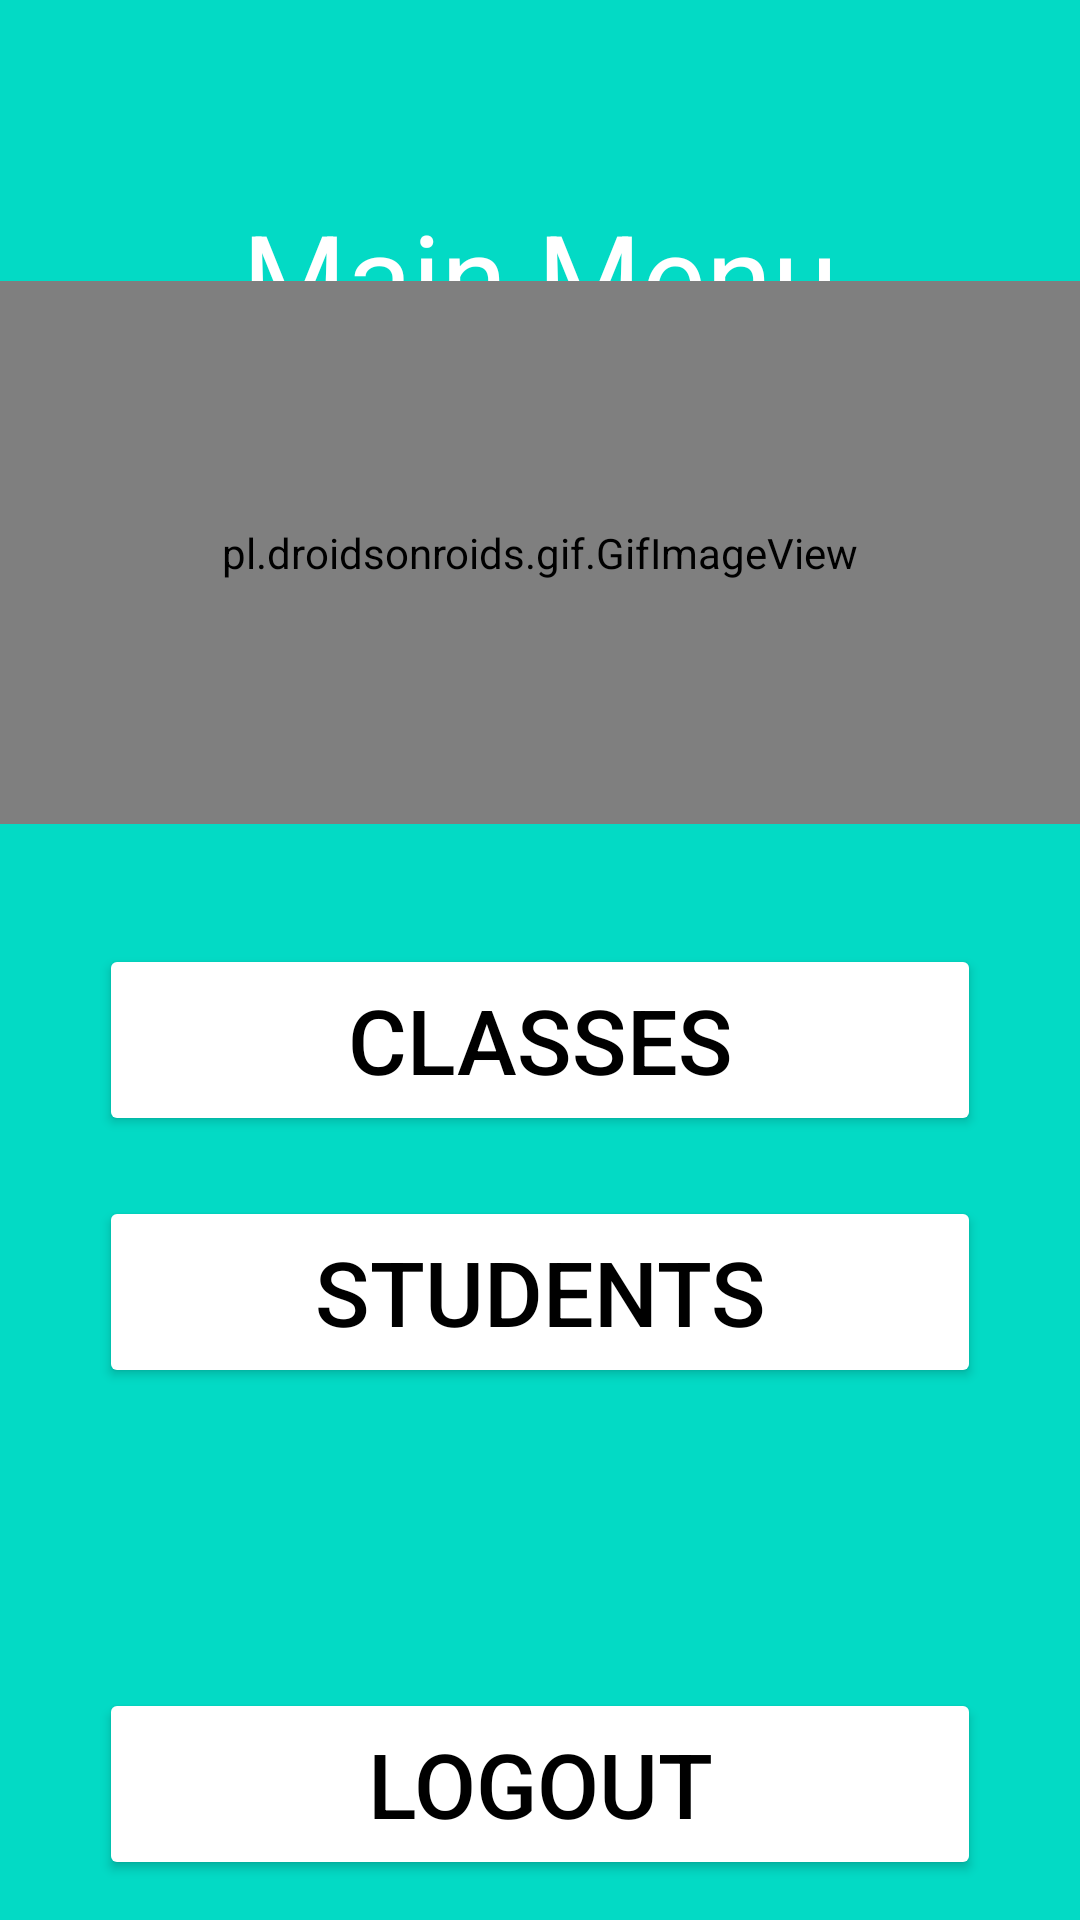

Produce the Android XML layout that renders to this screen, including the resource entries it uses.
<!-- AndroidManifest.xml: application theme Theme.Class_manager -->
<!-- res/layout/activity_menu_principal.xml -->
<?xml version="1.0" encoding="utf-8"?>
<LinearLayout xmlns:android="http://schemas.android.com/apk/res/android"
    xmlns:app="http://schemas.android.com/apk/res-auto"
    xmlns:tools="http://schemas.android.com/tools"
    android:layout_width="match_parent"
    android:layout_height="match_parent"
    tools:context=".views.AlunosActivity$MenuPrincipalActivity"
    android:background="#FF03DAC5"
    android:orientation="vertical">

    <TextView
        android:layout_width="match_parent"
        android:layout_height="wrap_content"
        android:text="@string/MainMenu"
        android:gravity="center"
        android:textColor="@color/white"
        android:layout_marginTop="65dp"
        android:textSize="40sp">

    </TextView>

    <pl.droidsonroids.gif.GifImageView
        android:layout_width="372dp"
        android:layout_height="181dp"
        android:layout_gravity="center"
        android:layout_marginTop="-25dp"
        android:src="@drawable/aaa" />

    <Button
        android:layout_marginTop="40dp"
        android:id="@+id/bt_mostrarturmas"
        android:layout_width="294dp"
        android:layout_height="64dp"
        android:layout_gravity="center"
        android:backgroundTint="@color/white"
        android:textColor="@color/black"
        android:textSize="30sp"
        android:text="@string/Classes"
        tools:ignore="MissingConstraints">
    </Button>

    <Button
        android:layout_marginTop="20dp"
        android:id="@+id/bt_mostraralunos"
        android:layout_width="294dp"
        android:layout_height="64dp"
        android:layout_gravity="center"
        android:backgroundTint="@color/white"
        android:textColor="@color/black"
        android:textSize="30sp"
        android:text="@string/Students"
        tools:ignore="MissingConstraints">
    </Button>

    <Button
        android:layout_marginTop="100dp"
        android:id="@+id/bt_logout"
        android:layout_width="294dp"
        android:layout_height="64dp"
        android:layout_gravity="center"
        android:backgroundTint="@color/white"
        android:textColor="@color/black"
        android:text="@string/Logout"
        android:textSize="30sp"
        tools:ignore="MissingConstraints">
    </Button>

</LinearLayout>
<!-- resources referenced by this layout -->
<resources>
  <string name="Classes">Classes</string>
  <string name="Logout">Logout</string>
  <string name="MainMenu">Main Menu</string>
  <string name="Students">Students</string>
  <style name="Theme.Class_manager" parent="Theme.MaterialComponents.DayNight.DarkActionBar">
          
          <item name="colorPrimary">@color/purple_500</item>
          <item name="colorPrimaryVariant">@color/purple_700</item>
          <item name="colorOnPrimary">@color/white</item>
          
          <item name="colorSecondary">@color/teal_200</item>
          <item name="colorSecondaryVariant">@color/teal_700</item>
          <item name="colorOnSecondary">@color/black</item>
          
          <item name="android:statusBarColor">?attr/colorPrimaryVariant</item>
          
  
  
      </style>
  <!-- not gathered from this repository: default colours our renderer supplied (Android Studio template values) -->
  <color name="purple_500">#FF6200EE</color>
  <color name="purple_700">#FF3700B3</color>
  <color name="teal_200">#FF03DAC5</color>
  <color name="teal_700">#FF018786</color>
  <color name="black">#FF000000</color>
  <color name="white">#FFFFFFFF</color>
</resources>
